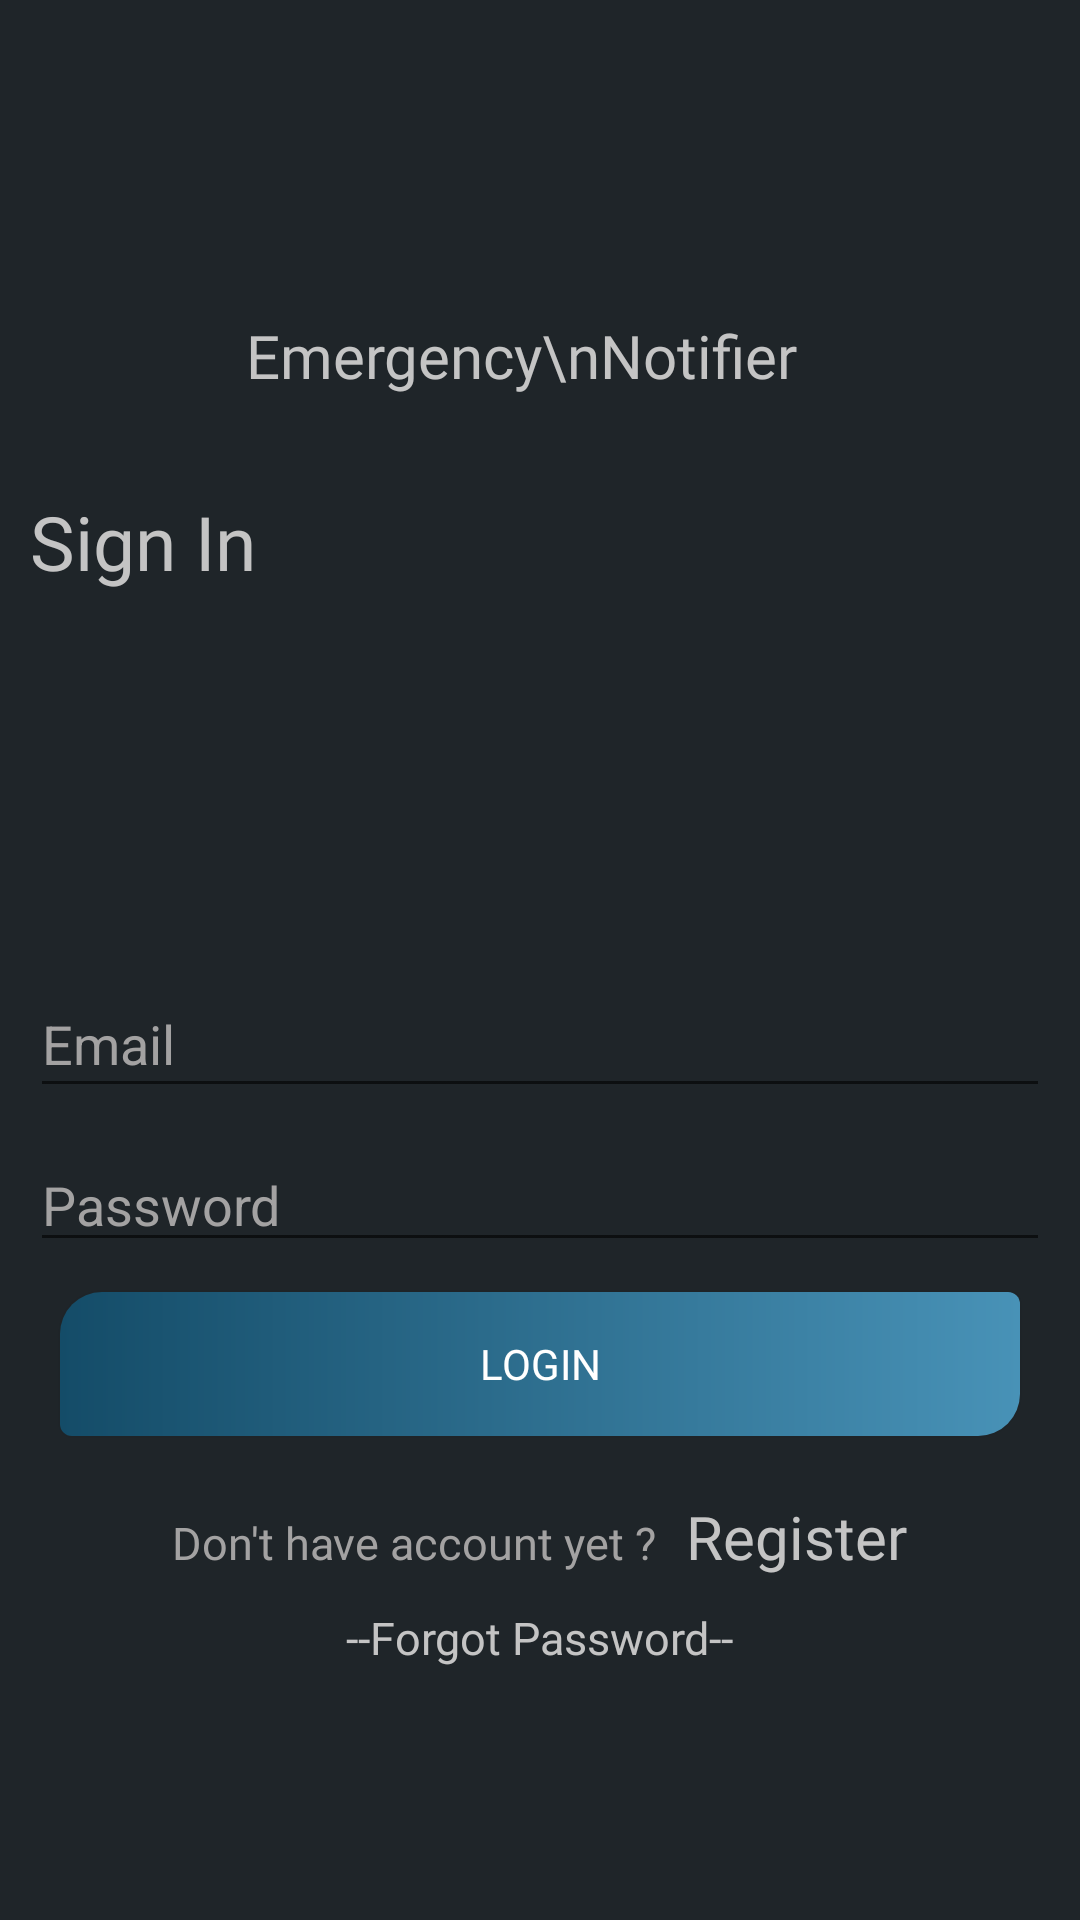

Here is an Android app screen rendered from its layout file. Give the layout XML and the strings, colors and styles it references.
<!-- AndroidManifest.xml: application theme AppTheme -->
<!-- res/layout/activity_login.xml -->
<?xml version="1.0" encoding="utf-8"?>
<FrameLayout xmlns:android="http://schemas.android.com/apk/res/android"

    xmlns:app="http://schemas.android.com/apk/res-auto"
    android:layout_width="match_parent"
    android:layout_height="match_parent"
    android:id="@+id/login_layout"
    android:background="@color/colorPrimary">


    <LinearLayout
        android:layout_width="match_parent"
        android:layout_height="wrap_content"
        android:layout_gravity="center_vertical"
        android:gravity="center_vertical"
        android:padding="@dimen/size_ten"
        android:orientation="vertical">

        <LinearLayout
            android:layout_width="match_parent"
            android:layout_height="wrap_content"
            android:layout_marginBottom="@dimen/size_ten"
            android:orientation="horizontal">

            <ImageView
                android:layout_width="70dp"
                android:layout_height="70dp"
                android:layout_marginEnd="2dp"
                android:src="@drawable/emergency_notifier_logo" />

            <TextView
                android:layout_width="match_parent"
                android:layout_height="wrap_content"
                android:fontFamily="@font/nunito_regular"
                android:text="Emergency\nNotifier"
                android:layout_gravity="center_vertical"
                android:textColor="@color/colorWhiteTint"
                android:textSize="20sp" />

        </LinearLayout>


        <TextView
            android:layout_width="match_parent"
            android:layout_height="wrap_content"
            android:layout_marginBottom="@dimen/size_sixty"
            android:text="Sign In"
            android:fontFamily="@font/nunito_bold"
            android:textColor="@color/colorWhiteTint"
            android:textSize="25sp" />

        <Spinner
            android:id="@+id/usertype_spinner_signin"
            android:layout_width="match_parent"
            android:layout_height="46dp"
            android:textSize="12sp"
            android:layout_marginTop="@dimen/size_ten"
            android:background="@drawable/spinner_bg"
            android:textColor="@color/colorWhiteTint"
            android:fontFamily="@font/nunito_semibold"
            android:layout_gravity="center_vertical" />

        <ScrollView
            android:layout_width="match_parent"
            android:layout_height="wrap_content"
            >

            <LinearLayout
                android:layout_width="match_parent"
                android:layout_height="wrap_content"
                android:orientation="vertical"
                >
                <EditText
                    android:id="@+id/email_editxt"
                    android:layout_width="match_parent"
                    android:layout_height="46dp"
                    android:layout_marginTop="@dimen/size_ten"
                    android:hint="Email"
                    android:inputType="textEmailAddress"
                    android:textColor="@color/colorWhiteTint"
                    android:textColorHint="@color/colorGrey" />

                <EditText
                    android:id="@+id/password_editxt"
                    android:layout_width="match_parent"
                    android:layout_height="match_parent"
                    android:layout_marginTop="@dimen/size_ten"
                    android:textColorHint="@color/colorGrey"
                    android:textColor="@color/colorWhiteTint"
                    android:hint="Password"
                    android:inputType="textPassword"
                    />


            </LinearLayout>
        </ScrollView>



        <Button
            android:id="@+id/login_btn"
            android:layout_width="match_parent"
            android:layout_height="wrap_content"
            android:layout_margin="@dimen/size_ten"
            android:text="Login"
            android:background="@drawable/rounded_right_bg_color_btn"
            android:fontFamily="@font/nunito_semibold"
            android:textColor="@android:color/white"
            android:visibility="visible" />

        <com.wang.avi.AVLoadingIndicatorView
            android:id="@+id/avi1"
            android:layout_width="wrap_content"
            android:layout_height="wrap_content"
            android:layout_gravity="center"
            android:visibility="gone"
            app:indicatorColor="@color/colorWhiteTint"
            app:indicatorName="BallSpinFadeLoaderIndicator" />

        <LinearLayout
            android:layout_width="match_parent"
            android:layout_height="wrap_content"
            android:layout_gravity="center_horizontal"
            android:layout_marginTop="@dimen/size_ten"
            android:gravity="center_horizontal"
            android:orientation="horizontal">

            <TextView
                android:layout_width="wrap_content"
                android:layout_height="wrap_content"
                android:text="Don't have account yet ?"
                android:textColor="@color/colorGrey"
                android:textSize="@dimen/size_fifteen"
                android:fontFamily="@font/nunito_semibolditalic" />

            <TextView
                android:id="@+id/txt_signup"
                android:layout_width="wrap_content"
                android:layout_height="wrap_content"
                android:layout_marginStart="@dimen/size_ten"
                android:layout_marginLeft="@dimen/size_ten"
                android:text="Register"
                android:textColor="@color/colorWhiteTint"
                android:textSize="20sp"
                android:fontFamily="@font/nunito_semibold" />
        </LinearLayout>

        <TextView
            android:id="@+id/txt_forget_pass"
            android:layout_width="wrap_content"
            android:layout_height="wrap_content"
            android:layout_gravity="center_horizontal"
            android:layout_marginStart="@dimen/size_ten"
            android:layout_marginTop="@dimen/size_ten"
            android:layout_marginEnd="@dimen/size_ten"
            android:text="--Forgot Password--"
            android:textColor="@color/colorWhiteTint"
            android:textSize="15sp"
            android:fontFamily="@font/nunito_semibold" />
    </LinearLayout>
</FrameLayout>
<!-- resources referenced by this layout -->
<resources>
  <color name="colorGrey">#A3A2A2</color>
  <color name="colorPrimary">#1f2529</color>
  <color name="colorWhiteTint">#C4C4C4</color>
  <dimen name="size_fifteen">15.0dip</dimen>
  <dimen name="size_sixty">60.0dip</dimen>
  <dimen name="size_ten">10.0dip</dimen>
  <!-- drawable emergency_notifier_logo: png bitmap (mipmap-xhdpi, 22636 bytes) -->
  <!-- drawable rounded_right_bg_color_btn (drawable) -->
  <?xml version="1.0" encoding="utf-8"?>
  <shape xmlns:android="http://schemas.android.com/apk/res/android"
      android:shape="rectangle" android:padding="10dp">
      <solid android:color="@color/colorAccent"/>
      <corners
          android:bottomRightRadius="14dp"
          android:bottomLeftRadius="4dp"
          android:topLeftRadius="14dp"
          android:topRightRadius="4dp"/>
  
  
      <gradient
          android:startColor="@color/colorAccent"
          android:endColor="@color/colorAccentEnds"
          android:angle="180" />
  </shape>
  <style name="AppTheme" parent="Theme.AppCompat.Light.NoActionBar">
          
          <item name="colorPrimary">@color/colorAccent</item>
          <item name="colorPrimaryDark">@color/colorPrimaryDark</item>
          <item name="colorAccent">@color/colorWhiteTint</item>
      </style>
  <color name="colorAccent">#4892b7</color>
  <color name="colorAccentEnds">#144C68</color>
  <color name="colorPrimaryDark">#1F2529</color>
</resources>
